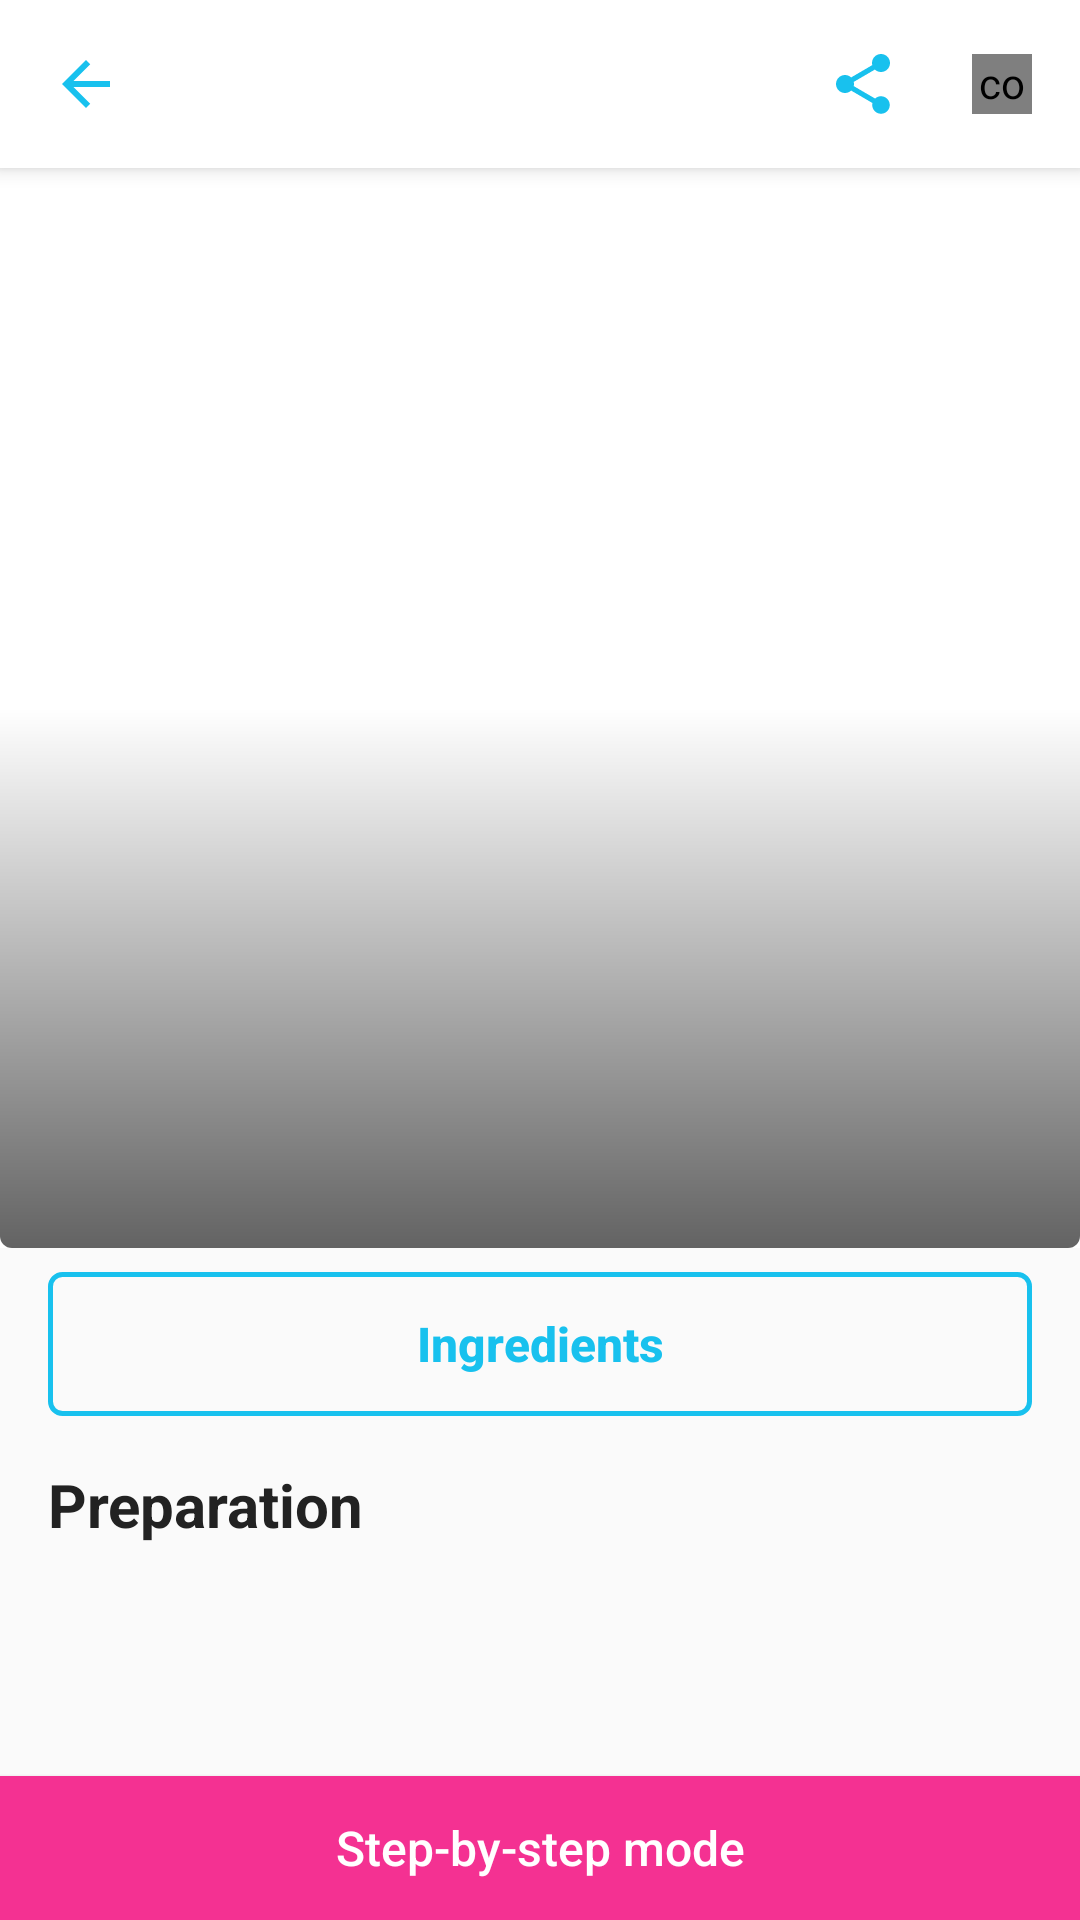

Write the Android layout XML for this screen, with the resource values it uses.
<!-- AndroidManifest.xml: activity theme AppTheme.Recipe -->
<!-- res/layout/activity_recipe.xml -->
<?xml version="1.0" encoding="utf-8"?>
<android.support.design.widget.CoordinatorLayout xmlns:android="http://schemas.android.com/apk/res/android"
    xmlns:tools="http://schemas.android.com/tools"
    xmlns:app="http://schemas.android.com/apk/res-auto"
    android:layout_width="match_parent"
    android:layout_height="match_parent"
    tools:context=".activity.RecipeActivity"
    android:clipChildren="false"
    android:clipToPadding="false">

    <android.support.design.widget.AppBarLayout
        android:layout_width="match_parent"
        android:layout_height="wrap_content"
        android:clipChildren="false"
        android:clipToPadding="false"
        android:theme="@style/ThemeOverlay.AppCompat.Dark.ActionBar">

        <FrameLayout
            android:id="@+id/toolbar_container"
            android:layout_width="match_parent"
            android:layout_height="wrap_content"
            android:clipChildren="false"
            android:clipToPadding="false">

            <android.support.v7.widget.Toolbar
                android:id="@+id/toolbar"
                android:layout_width="match_parent"
                android:layout_height="?attr/actionBarSize"
                app:layout_scrollFlags="snap"
                android:background="?attr/colorPrimary"
                android:clipChildren="false"
                android:clipToPadding="false">

                <RelativeLayout
                    android:id="@+id/toolbar_layout"
                    android:layout_width="match_parent"
                    android:layout_height="?attr/actionBarSize"
                    android:paddingEnd="@dimen/spacing_unit_large"
                    android:clipChildren="false"
                    android:clipToPadding="false">
                    <ImageButton
                        android:id="@+id/backButton"
                        android:layout_width="25dp"
                        android:layout_height="25dp"
                        android:tooltipText="Back"
                        android:src="@drawable/ic_arrow_back"
                        android:layout_centerVertical="true"
                        android:foreground="@drawable/ripple_mask_white"
                        android:backgroundTint="@color/transparent"/>
                    <TextView
                        android:id="@+id/tvTitle"
                        android:layout_width="200dp"
                        android:layout_height="wrap_content"
                        android:maxLines="1"
                        android:ellipsize="end"
                        android:textColor="@color/default_text_color_black"
                        app:fontFamily="@font/proximanova_xbold"
                        android:textSize="@dimen/text_size_18"
                        android:layout_marginStart="60dp"
                        android:layout_centerVertical="true"/>
                    <ImageButton
                        android:id="@+id/shareButton"
                        android:layout_width="25dp"
                        android:layout_height="25dp"
                        android:tooltipText="Share"
                        android:foreground="@drawable/ripple_mask_white"
                        android:backgroundTint="@color/transparent"
                        android:src="@drawable/ic_share"
                        android:layout_centerVertical="true"
                        android:layout_toStartOf="@id/spark_button"
                        android:layout_marginEnd="@dimen/spacing_unit_xl"
                        android:contentDescription="@string/share_button" />
                    <com.varunest.sparkbutton.SparkButton
                        android:id="@+id/spark_button"
                        android:layout_width="20dp"
                        android:layout_height="20dp"
                        app:sparkbutton_activeImage="@drawable/ic_bottom_favorite_active"
                        app:sparkbutton_inActiveImage="@drawable/ic_bottom_favorite_inactive"
                        app:sparkbutton_iconSize="20dp"
                        android:layout_alignParentEnd="true"
                        android:layout_centerVertical="true"
                        app:sparkbutton_primaryColor="@color/heart_primary_color"
                        app:sparkbutton_secondaryColor="@color/heart_secondary_color" />

                </RelativeLayout>
            </android.support.v7.widget.Toolbar>
        </FrameLayout>
    </android.support.design.widget.AppBarLayout>

    <android.support.v4.widget.NestedScrollView
        android:layout_width="match_parent"
        android:layout_height="match_parent"
        app:layout_behavior="@string/appbar_scrolling_view_behavior">

        <LinearLayout
            android:layout_width="match_parent"
            android:layout_height="match_parent"
            android:orientation="vertical">

            <include layout="@layout/video_view" />

            <Button
                android:textSize="16.0sp"
                android:textStyle="bold"
                android:textColor="@color/tasty_blue"
                android:id="@+id/btnIngredient"
                android:background="@drawable/export_button_drawable"
                android:layout_width="fill_parent"
                android:layout_height="wrap_content"
                android:foreground="?selectableItemBackground"
                android:text="@string/ingredients"
                android:lineSpacingMultiplier="1.3"
                android:textAllCaps="false"
                android:layout_marginTop="@dimen/spacing_unit_small"
                android:layout_marginStart="@dimen/spacing_unit_large"
                android:layout_marginEnd="@dimen/spacing_unit_large"
                app:fontFamily="@font/proximanova_xbold"
                app:layout_constraintEnd_toEndOf="parent"
                app:layout_constraintStart_toStartOf="parent"
                app:layout_constraintTop_toTopOf="parent" />

            <TextView
                android:textSize="20.0sp"
                android:textStyle="bold"
                android:textColor="@color/default_text_color_black"
                android:id="@+id/prepHeaderTextView"
                android:layout_width="fill_parent"
                android:layout_height="fill_parent"
                android:layout_marginTop="@dimen/spacing_unit_large"
                android:layout_marginBottom="@dimen/spacing_unit_large"
                android:text="@string/recipe_page_preparation_title"
                android:lineSpacingMultiplier="1.4"
                android:layout_marginStart="@dimen/spacing_unit_large"
                app:fontFamily="@font/proximanova_xbold"
                app:layout_constraintBottom_toBottomOf="parent"
                app:layout_constraintStart_toStartOf="parent"
                app:layout_constraintTop_toTopOf="parent" />

            <android.support.v7.widget.RecyclerView
                android:id="@+id/preparationView"
                android:layout_width="match_parent"
                android:layout_height="match_parent"
                android:layout_marginBottom="@dimen/step_by_step_button_height"/>

        </LinearLayout>
    </android.support.v4.widget.NestedScrollView>
    <Button
        android:textSize="@dimen/text_size_16"
        android:textColor="@android:color/white"
        android:layout_gravity="bottom"
        android:id="@+id/stepByStepButton"
        android:background="@color/pink"
        android:layout_width="fill_parent"
        android:layout_height="@dimen/step_by_step_button_height"
        android:foreground="?selectableItemBackground"
        android:text="@string/step_by_step_button_title"
        android:lineSpacingMultiplier="1.3"
        android:textAllCaps="false"
        app:fontFamily="@font/proximanova_xbold"
        app:layout_constraintBottom_toBottomOf="parent"
        app:layout_constraintLeft_toLeftOf="parent"
        app:layout_constraintRight_toRightOf="parent" />
</android.support.design.widget.CoordinatorLayout>
<!-- res/layout/video_view.xml (included above) -->
<?xml version="1.0" encoding="utf-8"?>
<android.support.constraint.ConstraintLayout
    android:id="@+id/videoContainer"
    android:layout_width="fill_parent"
    android:layout_height="wrap_content"
    xmlns:android="http://schemas.android.com/apk/res/android"
    xmlns:app="http://schemas.android.com/apk/res-auto">

    <View
        android:id="@+id/videoShutterView"
        android:background="@color/black_100"
        android:layout_width="0.0dip"
        android:layout_height="0.0dip"
        app:layout_constraintBottom_toBottomOf="parent"
        app:layout_constraintDimensionRatio="H,1:1"
        app:layout_constraintEnd_toEndOf="parent"
        app:layout_constraintStart_toStartOf="parent"
        app:layout_constraintTop_toTopOf="parent" />

    <FrameLayout
        android:layout_width="0.0dip"
        android:layout_height="0.0dip"
        app:layout_constraintBottom_toBottomOf="@id/videoShutterView"
        app:layout_constraintEnd_toEndOf="@id/videoShutterView"
        app:layout_constraintStart_toStartOf="@id/videoShutterView"
        app:layout_constraintTop_toTopOf="@id/videoShutterView">
        <com.google.android.exoplayer2.ui.PlayerView
            android:layout_gravity="center"
            android:id="@+id/videoSurfaceContainer"
            android:layout_width="fill_parent"
            android:layout_height="fill_parent"
            app:resize_mode="fit">

            
            
            
            
        </com.google.android.exoplayer2.ui.PlayerView>
    </FrameLayout>

    <FrameLayout
        android:id="@+id/adOverlayContainer"
        android:layout_width="fill_parent"
        android:layout_height="0.0dip"
        app:layout_constraintBottom_toBottomOf="parent"
        app:layout_constraintDimensionRatio="H,1:1"
        app:layout_constraintEnd_toEndOf="parent"
        app:layout_constraintStart_toStartOf="parent"
        app:layout_constraintTop_toTopOf="parent" />

    <ImageView
        android:id="@+id/coverImageView"
        android:layout_width="0.0dip"
        android:layout_height="0.0dip"
        android:background="@color/white_100"
        app:layout_constraintDimensionRatio="H,1:1"
        app:layout_constraintEnd_toEndOf="parent"
        app:layout_constraintStart_toStartOf="parent"
        app:layout_constraintTop_toTopOf="parent" />

    <ProgressBar
        android:id="@+id/progressBar"
        android:visibility="gone"
        android:layout_width="wrap_content"
        android:layout_height="wrap_content"
        app:layout_constraintBottom_toBottomOf="@id/coverImageView"
        app:layout_constraintEnd_toEndOf="@id/coverImageView"
        app:layout_constraintStart_toStartOf="@id/coverImageView"
        app:layout_constraintTop_toTopOf="@id/coverImageView" />

    <View
        android:id="@+id/shim"
        android:background="@drawable/cell_gradient_shim"
        android:visibility="visible"
        android:layout_width="0.0dip"
        android:layout_height="0.0dip"
        app:layout_constraintBottom_toBottomOf="@id/coverImageView"
        app:layout_constraintEnd_toEndOf="@id/coverImageView"
        app:layout_constraintStart_toStartOf="@id/coverImageView"
        app:layout_constraintTop_toTopOf="@id/coverImageView" />

    <TextView
        android:textSize="@dimen/text_size_16"
        android:textColor="@android:color/white"
        android:id="@+id/compilationLinkTextView"
        android:visibility="gone"
        android:text="@string/demo_title"
        android:layout_width="0.0dip"
        android:layout_height="wrap_content"
        android:layout_marginBottom="@dimen/spacing_unit_large"
        android:lineSpacingMultiplier="1.3"
        android:layout_marginStart="@dimen/spacing_unit_large"
        android:layout_marginEnd="@dimen/spacing_unit_large"
        app:layout_constraintBottom_toBottomOf="@id/coverImageView"
        app:layout_constraintEnd_toEndOf="@id/coverImageView"
        app:layout_constraintStart_toStartOf="@id/coverImageView" />

</android.support.constraint.ConstraintLayout>
<!-- resources referenced by this layout -->
<resources>
  <color name="black_100">#ff000000</color>
  <color name="default_text_color_black">#ff222222</color>
  <color name="heart_primary_color">#da4439</color>
  <color name="heart_secondary_color">#8a098c</color>
  <color name="pink">#fff43192</color>
  <color name="tasty_blue">#ff18c1ee</color>
  <color name="white_100">#ffffffff</color>
  <dimen name="spacing_unit_large">16.0dip</dimen>
  <dimen name="spacing_unit_small">8.0dip</dimen>
  <dimen name="spacing_unit_xl">24.0dip</dimen>
  <dimen name="step_by_step_button_height">48.0dip</dimen>
  <dimen name="text_size_16">16.0sp</dimen>
  <dimen name="text_size_18">18.0sp</dimen>
  <!-- drawable cell_gradient_shim (drawable) -->
  <?xml version="1.0" encoding="utf-8"?>
  <shape android:shape="rectangle"
      xmlns:android="http://schemas.android.com/apk/res/android">
      <corners android:radius="@dimen/image_default_corner_radius" />
      <gradient android:startColor="@color/featured_gradient_start" android:endColor="@color/featured_gradient_end" android:angle="270.0" android:centerColor="@color/featured_gradient_start" />
  </shape>
  <!-- drawable export_button_drawable (drawable) -->
  <?xml version="1.0" encoding="utf-8"?>
  <shape android:shape="rectangle"
    xmlns:android="http://schemas.android.com/apk/res/android">
      <corners android:radius="4.0dip" />
      <stroke android:width="1.5dip" android:color="@color/tasty_blue" />
  </shape>
  <!-- drawable ic_arrow_back (drawable) -->
  <vector android:height="24dp" android:tint="@color/tasty_blue"
      android:viewportHeight="24.0" android:viewportWidth="24.0"
      android:width="24dp" xmlns:android="http://schemas.android.com/apk/res/android">
      <path android:fillColor="#fff" android:pathData="M20,11H7.83l5.59,-5.59L12,4l-8,8 8,8 1.41,-1.41L7.83,13H20v-2z"/>
  </vector>
  <!-- drawable ripple_mask_white (drawable) -->
  <?xml version="1.0" encoding="utf-8"?>
  <ripple android:color="@color/white_070"
      xmlns:android="http://schemas.android.com/apk/res/android">
      <item android:id="@android:id/mask" android:drawable="@android:color/white" />
  </ripple>
  <string name="demo_title">DEMO TITLE</string>
  <string name="ingredients">Ingredients</string>
  <string name="recipe_page_preparation_title">Preparation</string>
  <string name="share_button">share button</string>
  <string name="step_by_step_button_title">Step-by-step mode</string>
  <style name="AppTheme.Recipe" parent="AppTheme">
          
          <item name="colorPrimary">@color/white_100</item>
          <item name="colorPrimaryDark">@color/white_070</item>
          <item name="colorAccent">@color/colorAccent</item>
          <item name="android:statusBarColor">@color/black_014</item>
          <item name="android:windowLightStatusBar">true</item>
      </style>
  <dimen name="image_default_corner_radius">4.0dip</dimen>
  <color name="featured_gradient_start">@android:color/transparent</color>
  <color name="featured_gradient_end">#9c000000</color>
  <color name="white_070">#b3ffffff</color>
  <style name="AppTheme" parent="Theme.AppCompat.Light.NoActionBar">
          
          <item name="colorPrimary">@color/colorPrimary</item>
          <item name="colorPrimaryDark">@color/colorPrimaryDark</item>
          <item name="colorAccent">@color/colorAccent</item>
      </style>
  <color name="colorAccent">@color/pink</color>
  <color name="black_014">#24000000</color>
  <color name="colorPrimary">@color/tasty_blue</color>
  <color name="colorPrimaryDark">#ff17b5e0</color>
</resources>
